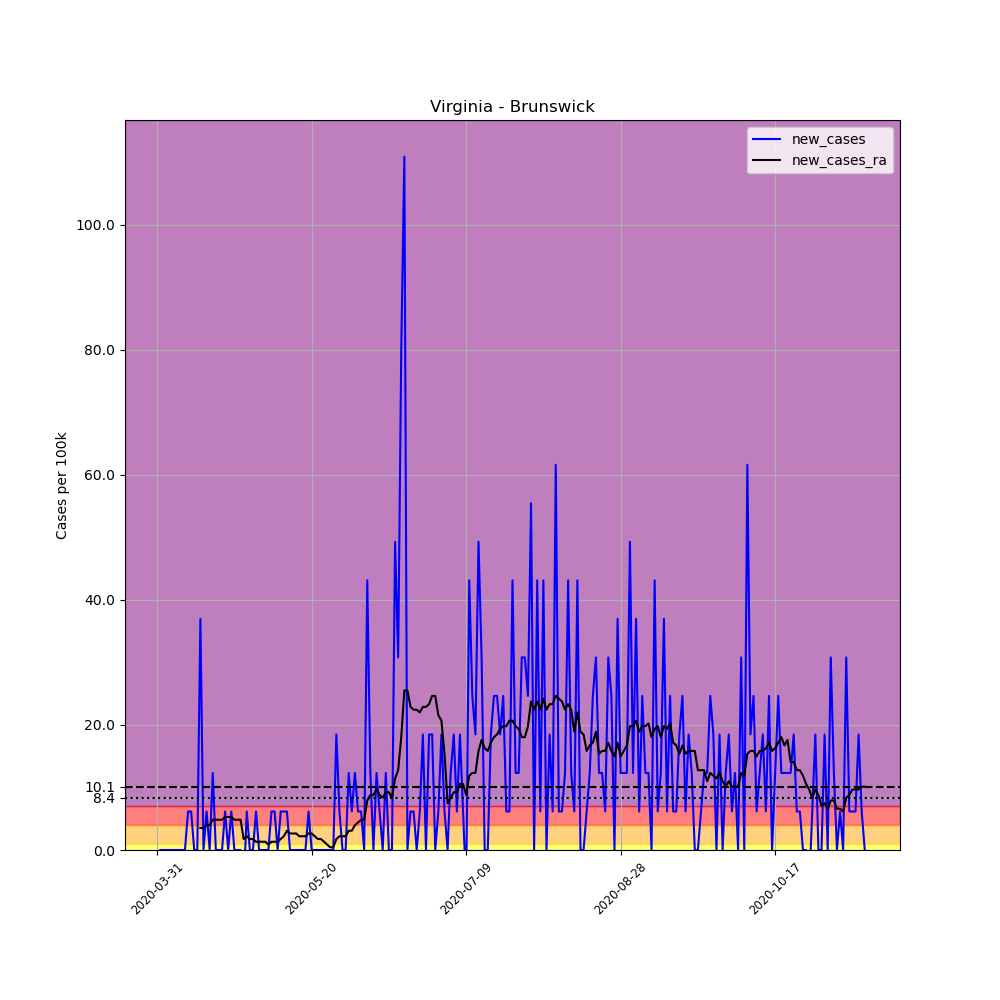

Source data for this figure (header and first rows):
, date, county, state, fips, cases, deaths, COUNTY, STNAME, CTYNAME, POPESTIMATE2019, per_100k, new_cases, new_cases_ra
506444, 2020-03-31, Brunswick, Virginia, 51025, 1, 0, 25, Virginia, Brunswick, 16231, 6.161, , 
506445, 2020-04-01, Brunswick, Virginia, 51025, 1, 0, 25, Virginia, Brunswick, 16231, 6.161, 0.0, 
506446, 2020-04-02, Brunswick, Virginia, 51025, 1, 0, 25, Virginia, Brunswick, 16231, 6.161, 0.0, 
506447, 2020-04-03, Brunswick, Virginia, 51025, 1, 0, 25, Virginia, Brunswick, 16231, 6.161, 0.0, 
506448, 2020-04-04, Brunswick, Virginia, 51025, 1, 0, 25, Virginia, Brunswick, 16231, 6.161, 0.0, 
506449, 2020-04-05, Brunswick, Virginia, 51025, 1, 0, 25, Virginia, Brunswick, 16231, 6.161, 0.0, 
506450, 2020-04-06, Brunswick, Virginia, 51025, 1, 0, 25, Virginia, Brunswick, 16231, 6.161, 0.0, 
506451, 2020-04-07, Brunswick, Virginia, 51025, 1, 0, 25, Virginia, Brunswick, 16231, 6.161, 0.0, 
506452, 2020-04-08, Brunswick, Virginia, 51025, 1, 0, 25, Virginia, Brunswick, 16231, 6.161, 0.0, 
506453, 2020-04-09, Brunswick, Virginia, 51025, 1, 0, 25, Virginia, Brunswick, 16231, 6.161, 0.0, 
506454, 2020-04-10, Brunswick, Virginia, 51025, 2, 0, 25, Virginia, Brunswick, 16231, 12.32, 6.161, 
506455, 2020-04-11, Brunswick, Virginia, 51025, 3, 0, 25, Virginia, Brunswick, 16231, 18.48, 6.161, 
506456, 2020-04-12, Brunswick, Virginia, 51025, 3, 0, 25, Virginia, Brunswick, 16231, 18.48, 0.0, 
506457, 2020-04-13, Brunswick, Virginia, 51025, 3, 0, 25, Virginia, Brunswick, 16231, 18.48, 0.0, 
506458, 2020-04-14, Brunswick, Virginia, 51025, 9, 0, 25, Virginia, Brunswick, 16231, 55.45, 36.97, 3.521
506459, 2020-04-15, Brunswick, Virginia, 51025, 9, 0, 25, Virginia, Brunswick, 16231, 55.45, 0.0, 3.521
506460, 2020-04-16, Brunswick, Virginia, 51025, 10, 0, 25, Virginia, Brunswick, 16231, 61.61, 6.161, 3.961
506461, 2020-04-17, Brunswick, Virginia, 51025, 10, 0, 25, Virginia, Brunswick, 16231, 61.61, 0.0, 3.961
506462, 2020-04-18, Brunswick, Virginia, 51025, 12, 0, 25, Virginia, Brunswick, 16231, 73.93, 12.32, 4.841
506463, 2020-04-19, Brunswick, Virginia, 51025, 12, 0, 25, Virginia, Brunswick, 16231, 73.93, 0.0, 4.841
506464, 2020-04-20, Brunswick, Virginia, 51025, 12, 0, 25, Virginia, Brunswick, 16231, 73.93, 0.0, 4.841
506465, 2020-04-21, Brunswick, Virginia, 51025, 12, 0, 25, Virginia, Brunswick, 16231, 73.93, 0.0, 4.841
506466, 2020-04-22, Brunswick, Virginia, 51025, 13, 0, 25, Virginia, Brunswick, 16231, 80.09, 6.161, 5.281
506467, 2020-04-23, Brunswick, Virginia, 51025, 13, 0, 25, Virginia, Brunswick, 16231, 80.09, 0.0, 5.281
506468, 2020-04-24, Brunswick, Virginia, 51025, 14, 0, 25, Virginia, Brunswick, 16231, 86.25, 6.161, 5.281
506469, 2020-04-25, Brunswick, Virginia, 51025, 14, 0, 25, Virginia, Brunswick, 16231, 86.25, 0.0, 4.841
506470, 2020-04-26, Brunswick, Virginia, 51025, 14, 0, 25, Virginia, Brunswick, 16231, 86.25, 0.0, 4.841
506471, 2020-04-27, Brunswick, Virginia, 51025, 14, 0, 25, Virginia, Brunswick, 16231, 86.25, 0.0, 4.841
506472, 2020-04-28, Brunswick, Virginia, 51025, 13, 0, 25, Virginia, Brunswick, 16231, 80.09, -6.161, 1.76
506473, 2020-04-29, Brunswick, Virginia, 51025, 14, 0, 25, Virginia, Brunswick, 16231, 86.25, 6.161, 2.2
506474, 2020-04-30, Brunswick, Virginia, 51025, 14, 0, 25, Virginia, Brunswick, 16231, 86.25, 0.0, 1.76
506475, 2020-05-01, Brunswick, Virginia, 51025, 14, 0, 25, Virginia, Brunswick, 16231, 86.25, 0.0, 1.76
506476, 2020-05-02, Brunswick, Virginia, 51025, 15, 0, 25, Virginia, Brunswick, 16231, 92.42, 6.161, 1.32
506477, 2020-05-03, Brunswick, Virginia, 51025, 15, 0, 25, Virginia, Brunswick, 16231, 92.42, 0.0, 1.32
506478, 2020-05-04, Brunswick, Virginia, 51025, 15, 0, 25, Virginia, Brunswick, 16231, 92.42, 0.0, 1.32
506479, 2020-05-05, Brunswick, Virginia, 51025, 15, 0, 25, Virginia, Brunswick, 16231, 92.42, 0.0, 1.32
506480, 2020-05-06, Brunswick, Virginia, 51025, 15, 0, 25, Virginia, Brunswick, 16231, 92.42, 0.0, 0.8801
506481, 2020-05-07, Brunswick, Virginia, 51025, 16, 0, 25, Virginia, Brunswick, 16231, 98.58, 6.161, 1.32
506482, 2020-05-08, Brunswick, Virginia, 51025, 17, 0, 25, Virginia, Brunswick, 16231, 104.7, 6.161, 1.32
506483, 2020-05-09, Brunswick, Virginia, 51025, 17, 0, 25, Virginia, Brunswick, 16231, 104.7, 0.0, 1.32
506484, 2020-05-10, Brunswick, Virginia, 51025, 18, 0, 25, Virginia, Brunswick, 16231, 110.9, 6.161, 1.76
506485, 2020-05-11, Brunswick, Virginia, 51025, 19, 0, 25, Virginia, Brunswick, 16231, 117.1, 6.161, 2.2
506486, 2020-05-12, Brunswick, Virginia, 51025, 20, 0, 25, Virginia, Brunswick, 16231, 123.2, 6.161, 3.081
506487, 2020-05-13, Brunswick, Virginia, 51025, 20, 0, 25, Virginia, Brunswick, 16231, 123.2, 0.0, 2.64
506488, 2020-05-14, Brunswick, Virginia, 51025, 20, 0, 25, Virginia, Brunswick, 16231, 123.2, 0.0, 2.64
506489, 2020-05-15, Brunswick, Virginia, 51025, 20, 1, 25, Virginia, Brunswick, 16231, 123.2, 0.0, 2.64
506490, 2020-05-16, Brunswick, Virginia, 51025, 20, 1, 25, Virginia, Brunswick, 16231, 123.2, 0.0, 2.2
506491, 2020-05-17, Brunswick, Virginia, 51025, 20, 1, 25, Virginia, Brunswick, 16231, 123.2, 0.0, 2.2
506492, 2020-05-18, Brunswick, Virginia, 51025, 20, 1, 25, Virginia, Brunswick, 16231, 123.2, 0.0, 2.2
506493, 2020-05-19, Brunswick, Virginia, 51025, 21, 1, 25, Virginia, Brunswick, 16231, 129.4, 6.161, 2.64
506494, 2020-05-20, Brunswick, Virginia, 51025, 21, 1, 25, Virginia, Brunswick, 16231, 129.4, 0.0, 2.64
506495, 2020-05-21, Brunswick, Virginia, 51025, 21, 1, 25, Virginia, Brunswick, 16231, 129.4, 0.0, 2.2
506496, 2020-05-22, Brunswick, Virginia, 51025, 21, 1, 25, Virginia, Brunswick, 16231, 129.4, 0.0, 1.76
506497, 2020-05-23, Brunswick, Virginia, 51025, 21, 1, 25, Virginia, Brunswick, 16231, 129.4, 0.0, 1.76
506498, 2020-05-24, Brunswick, Virginia, 51025, 21, 1, 25, Virginia, Brunswick, 16231, 129.4, 0.0, 1.32
506499, 2020-05-25, Brunswick, Virginia, 51025, 21, 1, 25, Virginia, Brunswick, 16231, 129.4, 0.0, 0.8801
506500, 2020-05-26, Brunswick, Virginia, 51025, 21, 1, 25, Virginia, Brunswick, 16231, 129.4, 0.0, 0.4401
506501, 2020-05-27, Brunswick, Virginia, 51025, 21, 1, 25, Virginia, Brunswick, 16231, 129.4, 0.0, 0.4401
506502, 2020-05-28, Brunswick, Virginia, 51025, 24, 1, 25, Virginia, Brunswick, 16231, 147.9, 18.48, 1.76
506503, 2020-05-29, Brunswick, Virginia, 51025, 25, 1, 25, Virginia, Brunswick, 16231, 154, 6.161, 2.2
... 170 more rows
